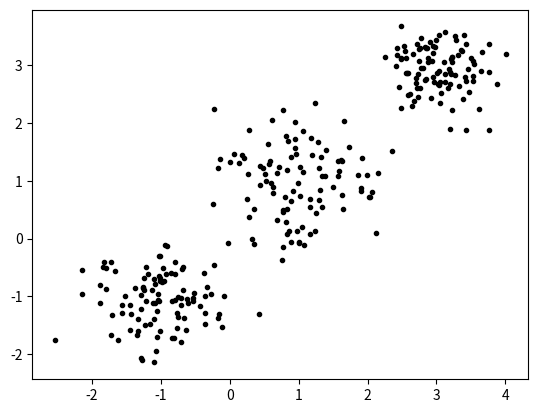

Source code (Python):
%matplotlib inline
import numpy as np
import matplotlib.pyplot as plt
np.random.seed(7)

x1 = np.random.standard_normal((100,2))*0.6+np.ones((100,2))
x2 = np.random.standard_normal((100,2))*0.5-np.ones((100,2))
x3 = np.random.standard_normal((100,2))*0.4-2*np.ones((100,2))+5
X = np.concatenate((x1,x2,x3),axis=0)

plt.plot(X[:,0],X[:,1],'k.')
plt.show()
%run Ejercicio1.py